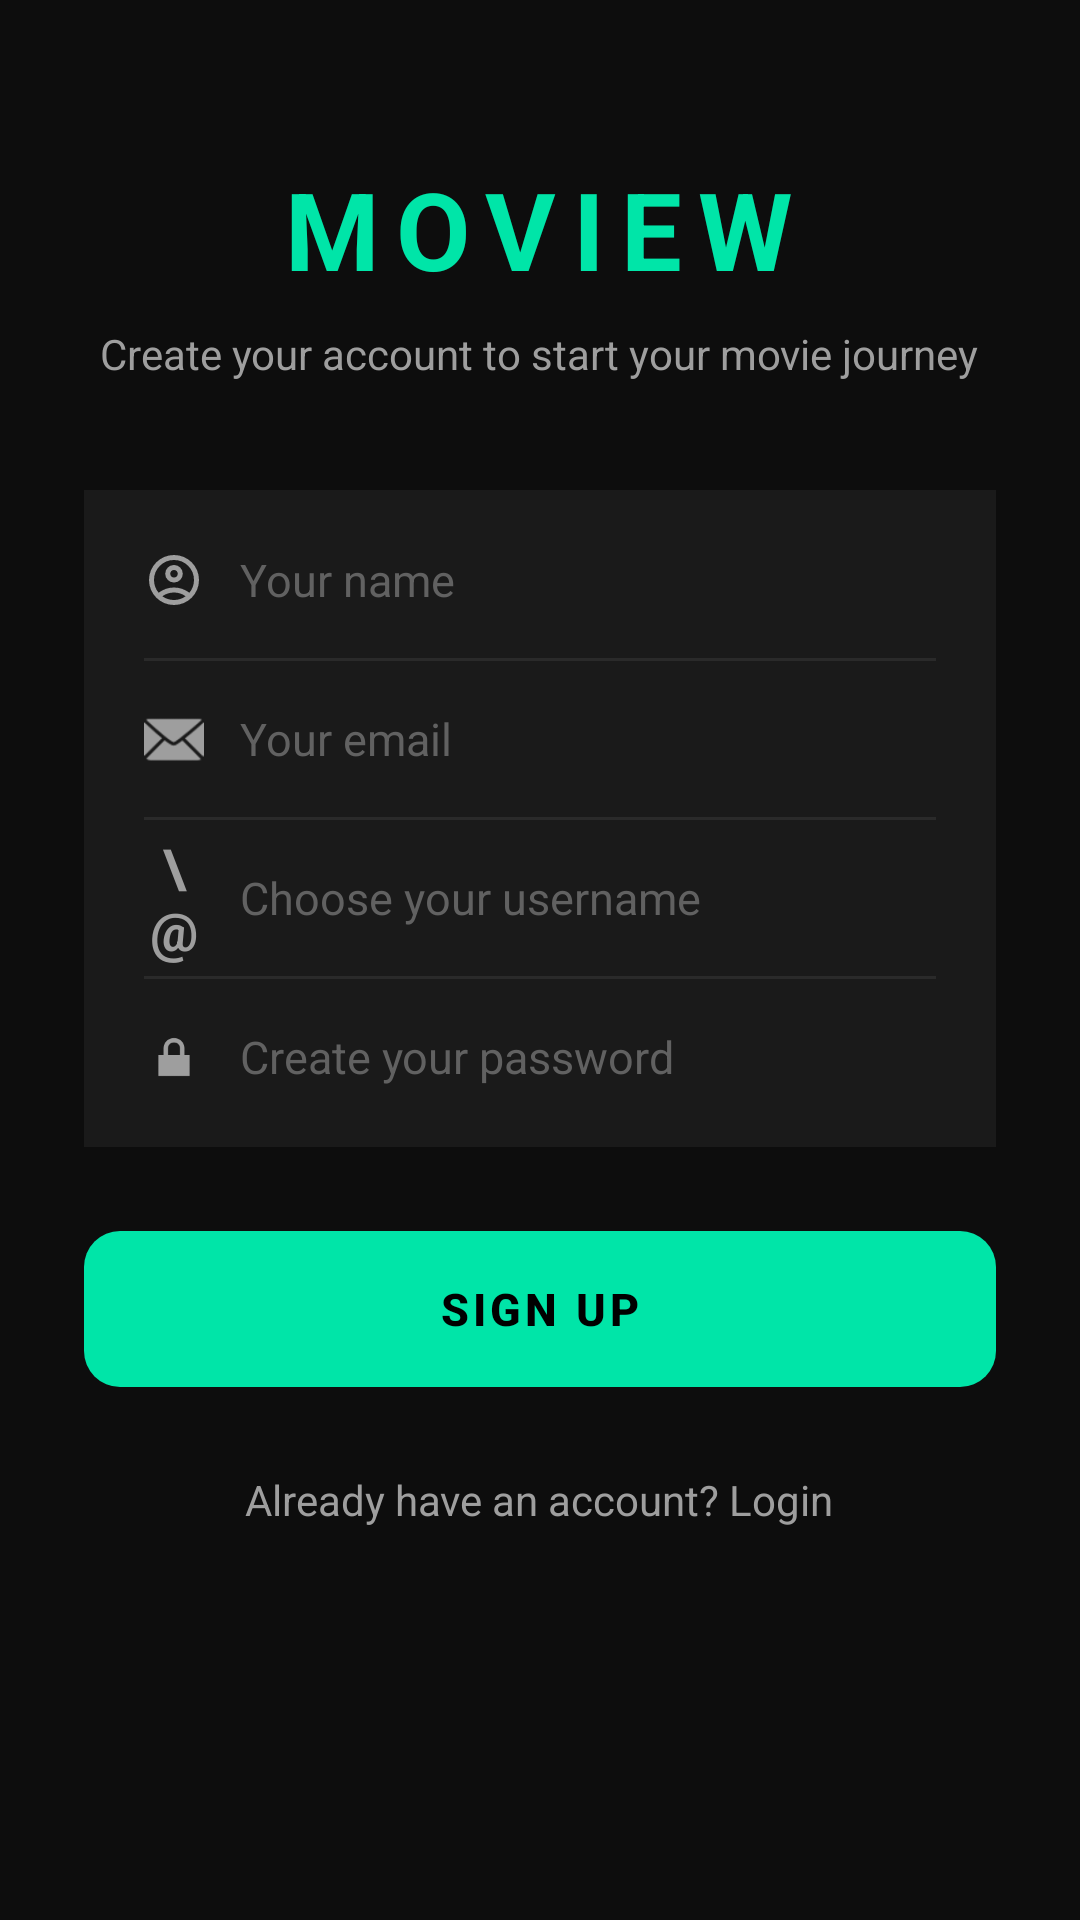

Reconstruct the res/layout file that produces this screen, plus the resources it refers to.
<!-- AndroidManifest.xml: activity theme Theme.MoviewApp.NoActionBar -->
<!-- res/layout/activity_sign_up.xml -->
<?xml version="1.0" encoding="utf-8"?>
<ScrollView xmlns:android="http://schemas.android.com/apk/res/android"
    xmlns:app="http://schemas.android.com/apk/res-auto"
    android:layout_width="match_parent"
    android:layout_height="match_parent"
    android:background="#0D0D0D"
    android:fillViewport="true">

    <LinearLayout
        android:layout_width="match_parent"
        android:layout_height="wrap_content"
        android:orientation="vertical"
        android:padding="28dp">

        
        <TextView
            android:layout_width="wrap_content"
            android:layout_height="wrap_content"
            android:layout_gravity="center_horizontal"
            android:layout_marginTop="24dp"
            android:text="MOVIEW"
            android:textColor="#00E5A8"
            android:textSize="36sp"
            android:textStyle="bold"
            android:letterSpacing="0.15" />

        <TextView
            android:layout_width="wrap_content"
            android:layout_height="wrap_content"
            android:layout_gravity="center_horizontal"
            android:layout_marginTop="8dp"
            android:layout_marginBottom="36dp"
            android:text="Create your account to start your movie journey"
            android:textColor="#9E9E9E"
            android:textSize="14sp"
            android:gravity="center" />

        
        <LinearLayout
            android:layout_width="match_parent"
            android:layout_height="wrap_content"
            android:orientation="vertical"
            android:background="#1A1A1A"
            android:padding="4dp">

            
            <LinearLayout
                android:layout_width="match_parent"
                android:layout_height="52dp"
                android:orientation="horizontal"
                android:gravity="center_vertical"
                android:paddingStart="16dp"
                android:paddingEnd="16dp">

                <ImageView
                    android:layout_width="20dp"
                    android:layout_height="20dp"
                    android:src="@drawable/outline_account_circle_24"
                    app:tint="#9E9E9E" />

                <EditText
                    android:id="@+id/etName"
                    android:layout_width="match_parent"
                    android:layout_height="match_parent"
                    android:background="@null"
                    android:hint="Your name"
                    android:textColorHint="#616161"
                    android:textColor="#FFFFFF"
                    android:textSize="15sp"
                    android:paddingStart="12dp"
                    android:inputType="textPersonName"
                    android:singleLine="true" />
            </LinearLayout>

            <View android:layout_width="match_parent" android:layout_height="1dp" android:background="#2A2A2A" android:layout_marginStart="16dp" android:layout_marginEnd="16dp" />

            
            <LinearLayout
                android:layout_width="match_parent"
                android:layout_height="52dp"
                android:orientation="horizontal"
                android:gravity="center_vertical"
                android:paddingStart="16dp"
                android:paddingEnd="16dp">

                <ImageView
                    android:layout_width="20dp"
                    android:layout_height="20dp"
                    android:src="@android:drawable/ic_dialog_email"
                    app:tint="#9E9E9E" />

                <EditText
                    android:id="@+id/etEmail"
                    android:layout_width="match_parent"
                    android:layout_height="match_parent"
                    android:background="@null"
                    android:hint="Your email"
                    android:textColorHint="#616161"
                    android:textColor="#FFFFFF"
                    android:textSize="15sp"
                    android:paddingStart="12dp"
                    android:inputType="textEmailAddress"
                    android:singleLine="true" />
            </LinearLayout>

            <View android:layout_width="match_parent" android:layout_height="1dp" android:background="#2A2A2A" android:layout_marginStart="16dp" android:layout_marginEnd="16dp" />

            
            <LinearLayout
                android:layout_width="match_parent"
                android:layout_height="52dp"
                android:orientation="horizontal"
                android:gravity="center_vertical"
                android:paddingStart="16dp"
                android:paddingEnd="16dp">

                <TextView
                    android:layout_width="20dp"
                    android:layout_height="wrap_content"
                    android:text="\@"
                    android:textColor="#9E9E9E"
                    android:textSize="18sp"
                    android:textStyle="bold"
                    android:gravity="center" />

                <EditText
                    android:id="@+id/etUsername"
                    android:layout_width="match_parent"
                    android:layout_height="match_parent"
                    android:background="@null"
                    android:hint="Choose your username"
                    android:textColorHint="#616161"
                    android:textColor="#FFFFFF"
                    android:textSize="15sp"
                    android:paddingStart="12dp"
                    android:singleLine="true" />
            </LinearLayout>

            <View android:layout_width="match_parent" android:layout_height="1dp" android:background="#2A2A2A" android:layout_marginStart="16dp" android:layout_marginEnd="16dp" />

            
            <LinearLayout
                android:layout_width="match_parent"
                android:layout_height="52dp"
                android:orientation="horizontal"
                android:gravity="center_vertical"
                android:paddingStart="16dp"
                android:paddingEnd="16dp">

                <ImageView
                    android:layout_width="20dp"
                    android:layout_height="20dp"
                    android:src="@android:drawable/ic_lock_lock"
                    app:tint="#9E9E9E" />

                <EditText
                    android:id="@+id/etPassword"
                    android:layout_width="match_parent"
                    android:layout_height="match_parent"
                    android:background="@null"
                    android:hint="Create your password"
                    android:textColorHint="#616161"
                    android:textColor="#FFFFFF"
                    android:textSize="15sp"
                    android:paddingStart="12dp"
                    android:inputType="textPassword"
                    android:singleLine="true" />
            </LinearLayout>
        </LinearLayout>

        
        <Button
            android:id="@+id/btnSignUp"
            android:layout_width="match_parent"
            android:layout_height="52dp"
            android:layout_marginTop="28dp"
            android:text="SIGN UP"
            android:textColor="#000000"
            android:textSize="15sp"
            android:textStyle="bold"
            android:background="@drawable/bg_button_green"
            android:stateListAnimator="@null" />

        
        <TextView
            android:id="@+id/tvLogin"
            android:layout_width="wrap_content"
            android:layout_height="wrap_content"
            android:layout_gravity="center_horizontal"
            android:layout_marginTop="20dp"
            android:paddingTop="8dp"
            android:paddingBottom="8dp"
            android:text="Already have an account? Login"
            android:textColor="#9E9E9E"
            android:textSize="14sp"
            android:clickable="true"
            android:focusable="true" />

    </LinearLayout>
</ScrollView>
<!-- resources referenced by this layout -->
<resources>
  <!-- drawable bg_button_green (drawable) -->
  <?xml version="1.0" encoding="utf-8"?>
  <shape xmlns:android="http://schemas.android.com/apk/res/android"
      android:shape="rectangle">
      <solid android:color="#00E5A8" />
      <corners android:radius="12dp" />
  </shape>
  <!-- drawable outline_account_circle_24 (drawable) -->
  <vector xmlns:android="http://schemas.android.com/apk/res/android" android:height="24dp" android:tint="#9D9D9D" android:viewportHeight="960" android:viewportWidth="960" android:width="24dp">
        
      <path android:fillColor="@android:color/white" android:pathData="M234,684Q285,645 348,622.5Q411,600 480,600Q549,600 612,622.5Q675,645 726,684Q761,643 780.5,591Q800,539 800,480Q800,347 706.5,253.5Q613,160 480,160Q347,160 253.5,253.5Q160,347 160,480Q160,539 179.5,591Q199,643 234,684ZM380.5,479.5Q340,439 340,380Q340,321 380.5,280.5Q421,240 480,240Q539,240 579.5,280.5Q620,321 620,380Q620,439 579.5,479.5Q539,520 480,520Q421,520 380.5,479.5ZM480,880Q397,880 324,848.5Q251,817 197,763Q143,709 111.5,636Q80,563 80,480Q80,397 111.5,324Q143,251 197,197Q251,143 324,111.5Q397,80 480,80Q563,80 636,111.5Q709,143 763,197Q817,251 848.5,324Q880,397 880,480Q880,563 848.5,636Q817,709 763,763Q709,817 636,848.5Q563,880 480,880ZM580,784.5Q627,769 666,740Q627,711 580,695.5Q533,680 480,680Q427,680 380,695.5Q333,711 294,740Q333,769 380,784.5Q427,800 480,800Q533,800 580,784.5ZM523,423Q540,406 540,380Q540,354 523,337Q506,320 480,320Q454,320 437,337Q420,354 420,380Q420,406 437,423Q454,440 480,440Q506,440 523,423ZM480,380Q480,380 480,380Q480,380 480,380Q480,380 480,380Q480,380 480,380Q480,380 480,380Q480,380 480,380Q480,380 480,380Q480,380 480,380ZM480,740Q480,740 480,740Q480,740 480,740Q480,740 480,740Q480,740 480,740Q480,740 480,740Q480,740 480,740Q480,740 480,740Q480,740 480,740Z"/>
      
  </vector>
  <style name="Theme.MoviewApp.NoActionBar" parent="Theme.MaterialComponents.DayNight.NoActionBar">
          <item name="colorPrimary">#00E5A8</item>
          <item name="colorPrimaryVariant">#00E5A8</item>
          <item name="colorOnPrimary">@color/black</item>
          <item name="colorSecondary">@color/teal_200</item>
          <item name="colorSecondaryVariant">@color/teal_700</item>
          <item name="colorOnSecondary">@color/black</item>
          <item name="android:statusBarColor">?attr/colorPrimaryVariant</item>
  
          
          <item name="materialButtonStyle">@style/Widget.MoviewApp.Button</item>
      </style>
  <color name="black">#FF000000</color>
  <color name="teal_200">#FF03DAC5</color>
  <color name="teal_700">#FF018786</color>
  <style name="Widget.MoviewApp.Button" parent="Widget.MaterialComponents.Button">
          <item name="backgroundTint">@null</item>
      </style>
</resources>
